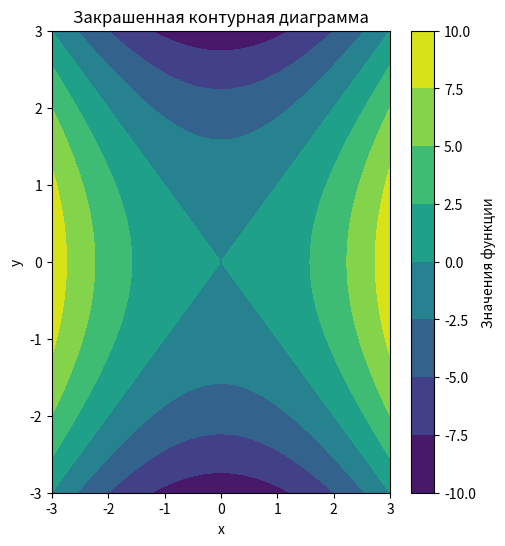
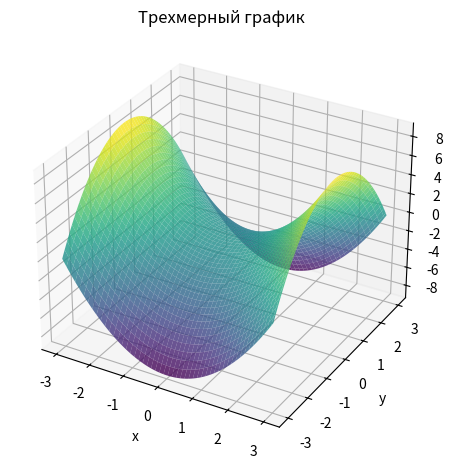

Python code for these plots, in order:
import matplotlib.pyplot as plt
import numpy as np

# Определение функции
def func(x, y):
    return x**2 - y**2

# Создание данных
x_values = np.linspace(-3, 3, 100)
y_values = np.linspace(-3, 3, 100)
x_mesh, y_mesh = np.meshgrid(x_values, y_values)
z_values = func(x_mesh, y_mesh)

# Построение закрашенной контурной диаграммы
plt.figure(figsize=(12, 6))

plt.subplot(1, 2, 1)
contour_plot = plt.contourf(x_mesh, y_mesh, z_values, cmap='viridis')
plt.colorbar(contour_plot, label='Значения функции')
plt.title('Закрашенная контурная диаграмма')
plt.xlabel('x')
plt.ylabel('y')

# Построение трехмерного графика
from mpl_toolkits.mplot3d import Axes3D

fig = plt.figure(figsize=(12, 6))
ax = fig.add_subplot(1, 2, 2, projection='3d')
ax.plot_surface(x_mesh, y_mesh, z_values, cmap='viridis', alpha=0.8)
ax.set_title('Трехмерный график')
ax.set_xlabel('x')
ax.set_ylabel('y')
ax.set_zlabel('z')

plt.show()
